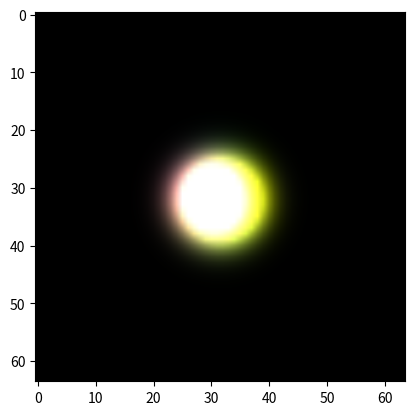

This chart was generated by the following Python code:
"""Minimal self contained numpy example of the leapfrog scheme
for the equation geometric_derivative(phi) = m * phi * It = m * phi * xy,
in the even subalgebra of x+y+t-

We note that a zero order term of this form requires interpolation,
for a stencil without a spatial bias.
Note that with the even grade spatial pseudoscalar xy, the leapfrog scheme is broken
"""
import numpy as np
import matplotlib.pyplot as plt
import matplotlib.animation as animation

def edt(lhs, rhs, courant=0.33):
	lhs -= rhs * courant
idt = edt

def interpolate(phi, axes):
	for i, s in enumerate(axes):
		phi = (phi + np.roll(phi, shift=s, axis=i)) / 2
	return phi
ed = lambda d: lambda a: np.roll(a, shift=-1, axis=d) - a
id = lambda d: lambda a: a - np.roll(a, shift=+1, axis=d)
edx, edy, edw = [ed(d) for d in range(3)]
idx, idy, idw = [id(d) for d in range(3)]

x2 = np.linspace(-1, 1, 64) ** 2
quad = np.add.outer(x2, x2)
m = 0.1
def leapfrog(phi):
	s, xy, xt, yt = phi
	edt(s, +idx(xt) + idy(yt) - m * interpolate(xy, (-1, -1)))  # t
	edt(xy, +edx(yt) - edy(xt) + m * interpolate(s, (+1, +1)))  # xyt
	idt(xt, +edx(s) - idy(xy) + m * interpolate(yt, (+1, -1)))  # x
	idt(yt, +idx(xy) + edy(s) - m * interpolate(xt, (-1, +1)))  # y

phi = np.random.normal(size=(4, 1, 1)) * np.exp(-quad * 32)
color = lambda phi: np.clip((np.abs(phi[1:4])).T * 4, 0, 1)
im = plt.imshow(color(phi), animated=True, interpolation='bilinear')
def updatefig(*args):
	leapfrog(phi)
	# pin the squared norm of the solution
	# phi[...] /= np.linalg.norm(phi) / norm
	im.set_array(color(phi))
	return im,
ani = animation.FuncAnimation(plt.gcf(), updatefig, interval=10, blit=True)
plt.show()

# x2 = np.linspace(-1, 1, 64) ** 2
# phi = np.random.normal(size=(4, 1, 1)) * np.exp(-np.add.outer(x2, x2) * 16)
# for i in range(4):
# 	plt.imshow(np.abs(phi[1:4]).T * 8)
# 	plt.show()
# 	for t in range(64):
# 		leapfrog(phi)
